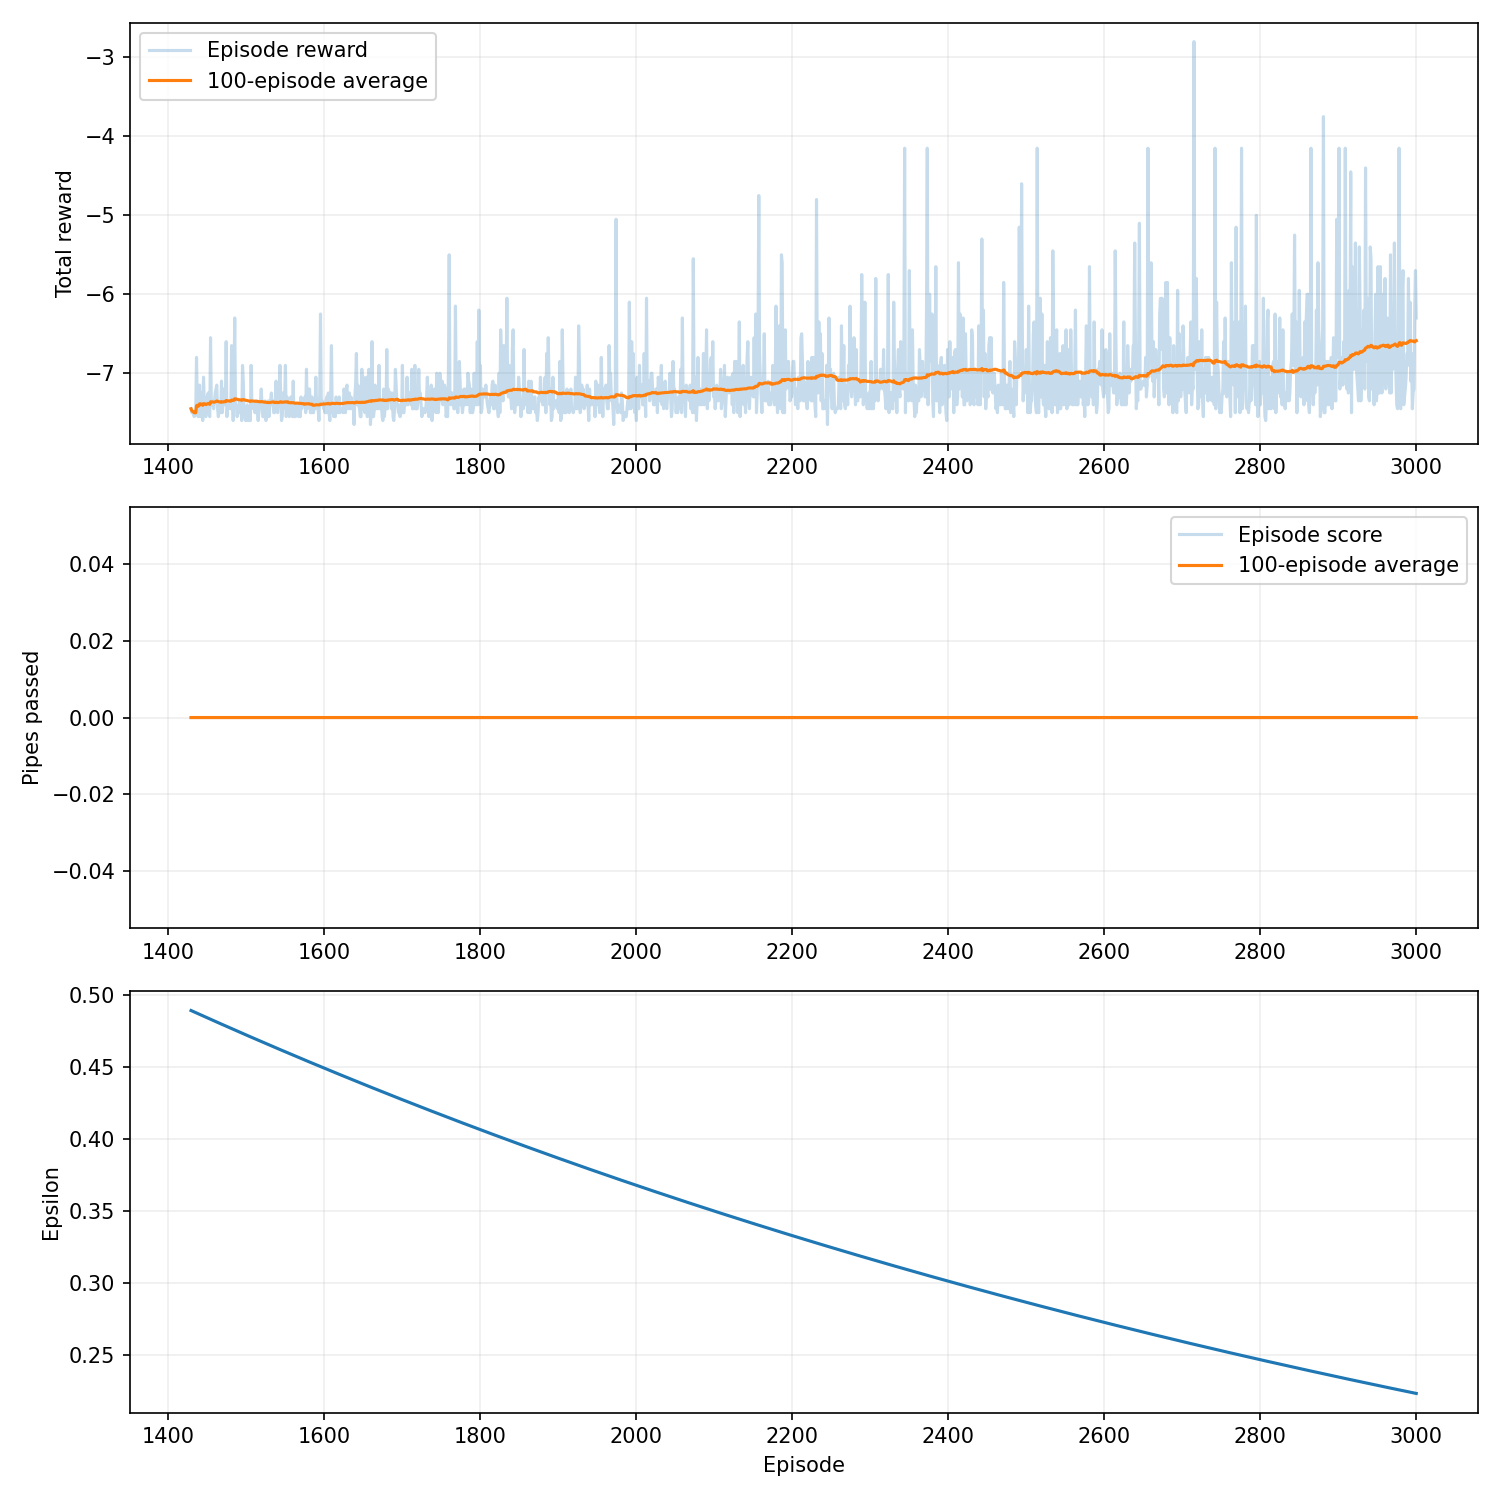

The file beside this chart, header and first rows:
episode, seed, score, reward, epsilon, rolling_average, steps, reason, training_seconds
1429, 1470, 0, -7.45, 0.4893, 0.0, 52, collision, 13.66
1430, 1471, 0, -7.5, 0.4891, 0.0, 51, collision, 13.66
1431, 1472, 0, -7.5, 0.4889, 0.0, 51, collision, 13.66
1432, 1473, 0, -7.5, 0.4886, 0.0, 51, collision, 13.67
1433, 1474, 0, -7.55, 0.4884, 0.0, 50, collision, 13.67
1434, 1475, 0, -7.5, 0.4881, 0.0, 51, collision, 13.67
1435, 1476, 0, -7.5, 0.4879, 0.0, 51, collision, 13.67
1436, 1477, 0, -6.8, 0.4876, 0.0, 65, collision, 13.67
1437, 1478, 0, -7.35, 0.4874, 0.0, 54, collision, 13.67
1438, 1479, 0, -7.55, 0.4872, 0.0, 50, collision, 13.67
1439, 1480, 0, -7.3, 0.4869, 0.0, 55, collision, 13.68
1440, 1481, 0, -7.15, 0.4867, 0.0, 58, collision, 13.68
1441, 1482, 0, -7.55, 0.4864, 0.0, 50, collision, 13.68
1442, 1483, 0, -7.25, 0.4862, 0.0, 56, collision, 13.68
1443, 1484, 0, -7.45, 0.4859, 0.0, 52, collision, 13.68
1444, 1485, 0, -7.6, 0.4857, 0.0, 49, collision, 13.68
1445, 1486, 0, -7.05, 0.4854, 0.0, 60, collision, 13.68
1446, 1487, 0, -7.4, 0.4852, 0.0, 53, collision, 13.68
1447, 1488, 0, -7.45, 0.485, 0.0, 52, collision, 13.68
1448, 1489, 0, -7.55, 0.4847, 0.0, 50, collision, 13.69
1449, 1490, 0, -7.3, 0.4845, 0.0, 55, collision, 13.69
1450, 1491, 0, -7.3, 0.4842, 0.0, 55, collision, 13.69
1451, 1492, 0, -7.25, 0.484, 0.0, 56, collision, 13.69
1452, 1493, 0, -7.5, 0.4838, 0.0, 51, collision, 13.69
1453, 1494, 0, -7.55, 0.4835, 0.0, 50, collision, 13.69
1454, 1495, 0, -6.55, 0.4833, 0.0, 70, collision, 13.69
1455, 1496, 0, -7.4, 0.483, 0.0, 53, collision, 13.69
1456, 1497, 0, -7.35, 0.4828, 0.0, 54, collision, 13.7
1457, 1498, 0, -7.4, 0.4825, 0.0, 53, collision, 13.7
1458, 1499, 0, -7.45, 0.4823, 0.0, 52, collision, 13.7
1459, 1500, 0, -7.35, 0.4821, 0.0, 54, collision, 13.7
1460, 1501, 0, -7.25, 0.4818, 0.0, 56, collision, 13.7
1461, 1502, 0, -7.2, 0.4816, 0.0, 57, collision, 13.7
1462, 1503, 0, -7.15, 0.4813, 0.0, 58, collision, 13.7
1463, 1504, 0, -7.45, 0.4811, 0.0, 52, collision, 13.7
1464, 1505, 0, -7.55, 0.4809, 0.0, 50, collision, 13.71
1465, 1506, 0, -7.45, 0.4806, 0.0, 52, collision, 13.71
1466, 1507, 0, -7.4, 0.4804, 0.0, 53, collision, 13.71
1467, 1508, 0, -7.5, 0.4801, 0.0, 51, collision, 13.71
1468, 1509, 0, -7.1, 0.4799, 0.0, 59, collision, 13.71
1469, 1510, 0, -7.5, 0.4797, 0.0, 51, collision, 13.71
1470, 1511, 0, -7.4, 0.4794, 0.0, 53, collision, 13.71
1471, 1512, 0, -7.2, 0.4792, 0.0, 57, collision, 13.71
1472, 1513, 0, -7.35, 0.4789, 0.0, 54, collision, 13.71
1473, 1514, 0, -7.4, 0.4787, 0.0, 53, collision, 13.72
1474, 1515, 0, -6.6, 0.4785, 0.0, 69, collision, 13.72
1475, 1516, 0, -7.55, 0.4782, 0.0, 50, collision, 13.72
1476, 1517, 0, -7.4, 0.478, 0.0, 53, collision, 13.72
1477, 1518, 0, -7.45, 0.4777, 0.0, 52, collision, 13.72
1478, 1519, 0, -7.35, 0.4775, 0.0, 54, collision, 13.72
1479, 1520, 0, -7.35, 0.4773, 0.0, 54, collision, 13.72
1480, 1521, 0, -7.45, 0.477, 0.0, 52, collision, 13.72
1481, 1522, 0, -6.65, 0.4768, 0.0, 68, collision, 13.73
1482, 1523, 0, -7.3, 0.4765, 0.0, 55, collision, 13.73
1483, 1524, 0, -7.6, 0.4763, 0.0, 49, collision, 13.73
1484, 1525, 0, -7.2, 0.4761, 0.0, 57, collision, 13.73
1485, 1526, 0, -6.3, 0.4758, 0.0, 75, collision, 13.73
1486, 1527, 0, -7.4, 0.4756, 0.0, 53, collision, 13.73
1487, 1528, 0, -7.4, 0.4754, 0.0, 53, collision, 13.73
1488, 1529, 0, -7.55, 0.4751, 0.0, 50, collision, 13.73
... 1,512 more rows
